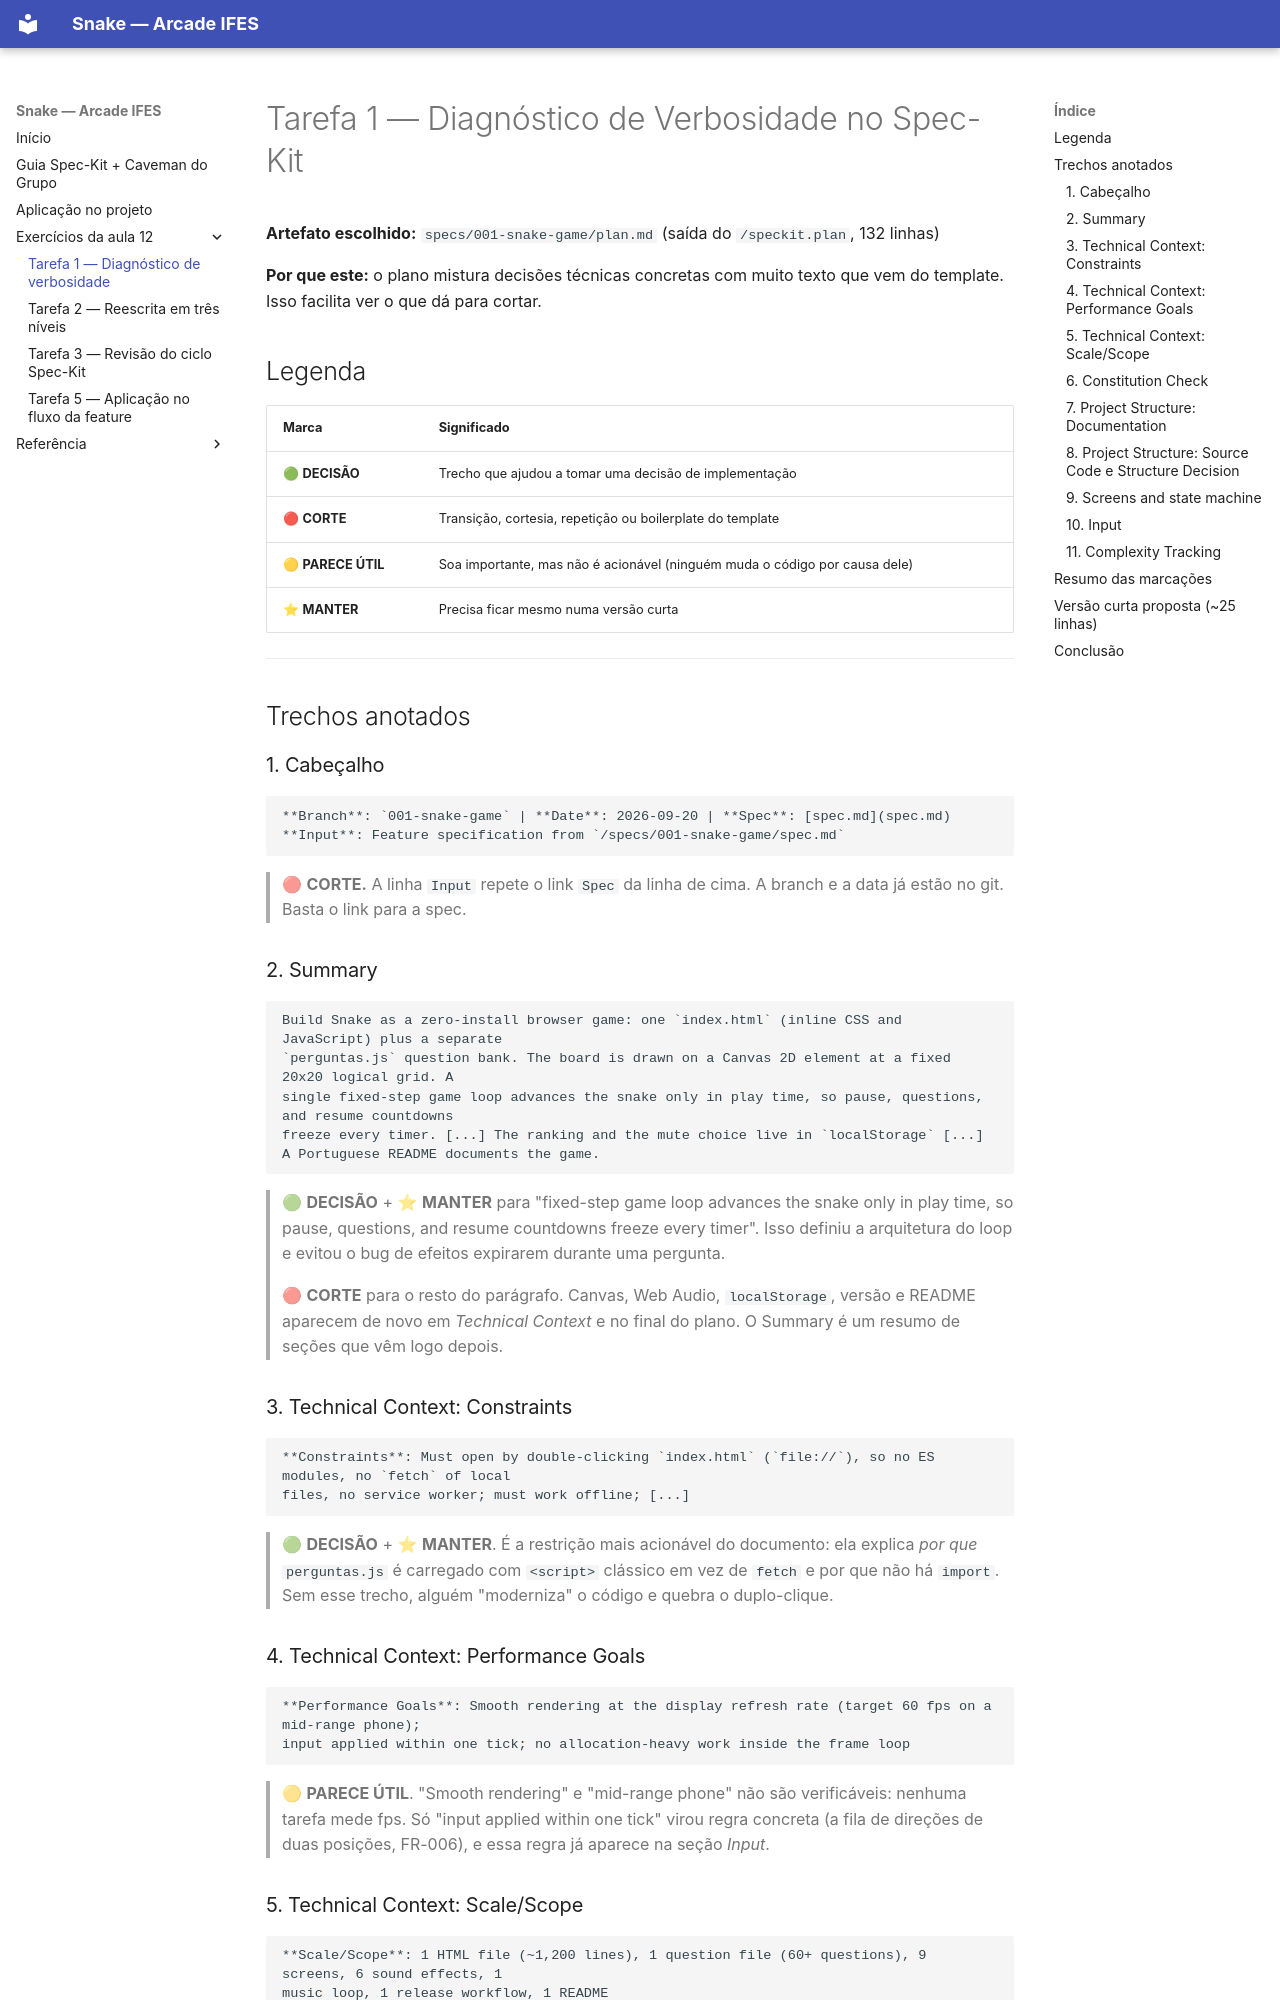

repository: Arcade-IFES/Snake · page: diagnostico-verbosidade/index.html · generator: mkdocs

# Tarefa 1 — Diagnóstico de Verbosidade no Spec-Kit

**Artefato escolhido:** `specs/001-snake-game/plan.md` (saída do `/speckit.plan`, 132 linhas)

**Por que este:** o plano mistura decisões técnicas concretas com muito texto que vem do template. Isso
facilita ver o que dá para cortar.

## Legenda

| Marca | Significado |
|-------|-------------|
| 🟢 **DECISÃO** | Trecho que ajudou a tomar uma decisão de implementação |
| 🔴 **CORTE** | Transição, cortesia, repetição ou boilerplate do template |
| 🟡 **PARECE ÚTIL** | Soa importante, mas não é acionável (ninguém muda o código por causa dele) |
| ⭐ **MANTER** | Precisa ficar mesmo numa versão curta |

---

## Trechos anotados

### 1. Cabeçalho

```markdown
**Branch**: `001-snake-game` | **Date**: 2026-09-20 | **Spec**: [spec.md](spec.md)
**Input**: Feature specification from `/specs/001-snake-game/spec.md`
```

> 🔴 **CORTE.** A linha `Input` repete o link `Spec` da linha de cima. A branch e a data já estão no git.
> Basta o link para a spec.

### 2. Summary

```markdown
Build Snake as a zero-install browser game: one `index.html` (inline CSS and JavaScript) plus a separate
`perguntas.js` question bank. The board is drawn on a Canvas 2D element at a fixed 20x20 logical grid. A
single fixed-step game loop advances the snake only in play time, so pause, questions, and resume countdowns
freeze every timer. [...] The ranking and the mute choice live in `localStorage` [...]
A Portuguese README documents the game.
```

> 🟢 **DECISÃO** + ⭐ **MANTER** para "fixed-step game loop advances the snake only in play time, so pause,
> questions, and resume countdowns freeze every timer". Isso definiu a arquitetura do loop e evitou o bug
> de efeitos expirarem durante uma pergunta.
>
> 🔴 **CORTE** para o resto do parágrafo. Canvas, Web Audio, `localStorage`, versão e README aparecem de
> novo em *Technical Context* e no final do plano. O Summary é um resumo de seções que vêm logo depois.

### 3. Technical Context: Constraints

```markdown
**Constraints**: Must open by double-clicking `index.html` (`file://`), so no ES modules, no `fetch` of local
files, no service worker; must work offline; [...]
```

> 🟢 **DECISÃO** + ⭐ **MANTER**. É a restrição mais acionável do documento: ela explica *por que*
> `perguntas.js` é carregado com `<script>` clássico em vez de `fetch` e por que não há `import`. Sem esse
> trecho, alguém "moderniza" o código e quebra o duplo-clique.

### 4. Technical Context: Performance Goals

```markdown
**Performance Goals**: Smooth rendering at the display refresh rate (target 60 fps on a mid-range phone);
input applied within one tick; no allocation-heavy work inside the frame loop
```

> 🟡 **PARECE ÚTIL**. "Smooth rendering" e "mid-range phone" não são verificáveis: nenhuma tarefa mede fps.
> Só "input applied within one tick" virou regra concreta (a fila de direções de duas posições, FR-006), e
> essa regra já aparece na seção *Input*.

### 5. Technical Context: Scale/Scope

```markdown
**Scale/Scope**: 1 HTML file (~1,200 lines), 1 question file (60+ questions), 9 screens, 6 sound effects, 1
music loop, 1 release workflow, 1 README
```

> 🟡 **PARECE ÚTIL**. "~1,200 lines" é uma estimativa que não orienta nenhuma decisão. As 9 telas são listadas
> de novo, com nome, em *Screens and state machine*. Só o "60+ questions" é um critério, e ele já está na
> spec.
